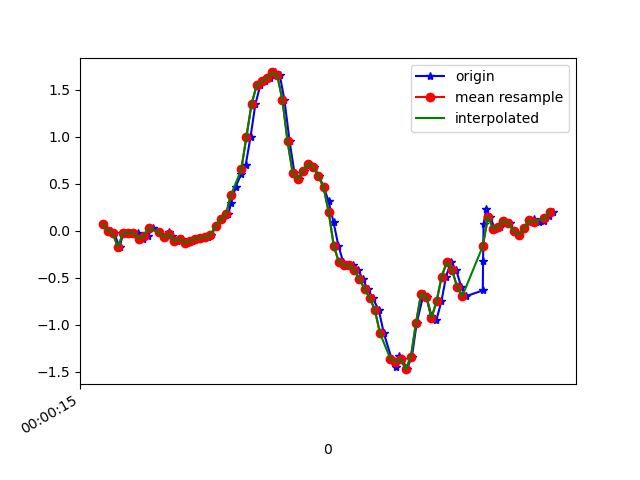

The table this chart was drawn from, first rows:
1617667215102, 362851802041747, 0.07643888, -0.18501431, 0.00498392
1617667215133, 362851821088387, -5.3010974E-4, -0.05185, -0.01701
1617667215146, 362851840110227, -0.02863, 0.1204, 0.003762
1617667215166, 362851859156867, -0.1752, -0.174, -0.007233
1617667215181, 362851878178691, -0.02252, 0.4026, -0.03411
1617667215208, 362851897190147, -0.02008, 0.1082, 0.03675
1617667215219, 362851916233491, -0.03352, -0.08361, -0.01456
1617667215238, 362851935252067, -0.02008, 0.2939, -0.009677
1617667215257, 362851954295395, -0.08361, -0.1618, 0.03553
1617667215276, 362851973313955, -0.05551, 0.1326, -0.04022
1617667215295, 362851992347555, 0.02879, 0.3513, 0.01598
1617667215321, 362852011365411, -0.01641, -0.3255, 0.03919
1617667215342, 362852030408067, -0.07139, 0.1558, -0.03167
1617667215360, 362852049450755, -0.0103, 0.3721, 0.03186
1617667215371, 362852068468643, -0.05673, -0.2889, 0.03675
1617667215390, 362852087511331, -0.1117, 0.2316, -0.02434
1617667215409, 362852106506435, -0.08605, 0.3513, 0.04774
1617667215428, 362852125547939, -0.1337, -0.2705, 0.0563
1617667215447, 362852144589443, -0.1068, -0.2583, 0.04774
1617667215466, 362852163606147, -0.08605, 0.05567, 0.01964
1617667215490, 362852182647619, -0.07506, 0.09232, 0.01476
1617667215511, 362852201665987, -0.06895, 0.08987, -0.001125
1617667215523, 362852220707523, -0.04573, 0.09721, -0.009677
1617667215542, 362852239724291, 0.04834, 0.08743, -0.01334
1617667215563, 362852258765827, 0.1229, 0.03734, -0.03045
1617667215590, 362852277807427, 0.1742, -0.0604, -0.07443
1617667215600, 362852296821123, 0.2976, -0.1948, -0.1074
1617667215618, 362852315862531, 0.4662, -0.3744, -0.127
1617667215640, 362852334879235, 0.6054, -0.609, -0.1893
1617667215657, 362852353920707, 0.6971, -0.8863, -0.3273
1617667215676, 362852372937347, 0.9988, -1.188, -0.4446
1617667215695, 362852391978755, 1.348, -1.544, -0.5106
1617667215714, 362852411020803, 1.546, -1.931, -0.5656
1617667215734, 362852430037507, 1.588, -2.277, -0.6486
1617667215752, 362852449078979, 1.621, -2.614, -0.6987
1617667215770, 362852468095619, 1.683, -2.933, -0.6511
1617667215790, 362852487137091, 1.651, -3.217, -0.5228
1617667215808, 362852506148483, 1.39, -3.43, -0.3762
1617667215828, 362852525189763, 0.9512, -3.507, -0.3127
1617667215847, 362852544231107, 0.614, -3.457, -0.3334
1617667215866, 362852563247683, 0.5505, -3.286, -0.3408
1617667215885, 362852582288963, 0.6384, -3.008, -0.3078
1617667215903, 362852601297667, 0.713, -2.652, -0.2565
1617667215923, 362852620338755, 0.6824, -2.238, -0.2308
1617667215942, 362852639489345, 0.581, -1.826, -0.2039
1617667215961, 362852658530433, 0.4637, -1.424, -0.1074
1617667215980, 362852677546689, 0.3122, -0.9926, 0.03797
1617667215999, 362852696587841, 0.08988, -0.543, 0.1406
1617667216018, 362852715632129, -0.1606, -0.1349, 0.2029
1617667216037, 362852734648449, -0.3353, 0.2316, 0.2774
1617667216056, 362852753689729, -0.3683, 0.6006, 0.3654
1617667216075, 362852772706049, -0.3683, 0.9732, 0.4192
1617667216095, 362852791747329, -0.4184, 1.32, 0.457
1617667216113, 362852810770945, -0.5161, 1.63, 0.501
1617667216132, 362852829812225, -0.6187, 1.88, 0.5865
1617667216151, 362852848828673, -0.714, 2.095, 0.6855
1617667216175, 362852867870081, -0.8423, 2.258, 0.7344
1617667216195, 362852886886657, -1.092, 2.35, 0.7038
1617667216225, 362852905922561, -1.359, 2.381, 0.6977
1617667216244, 362852924963841, -1.448, 2.437, 0.8003
1617667216254, 362852943980289, -1.333, 2.574, 0.8773
... 32 more rows
